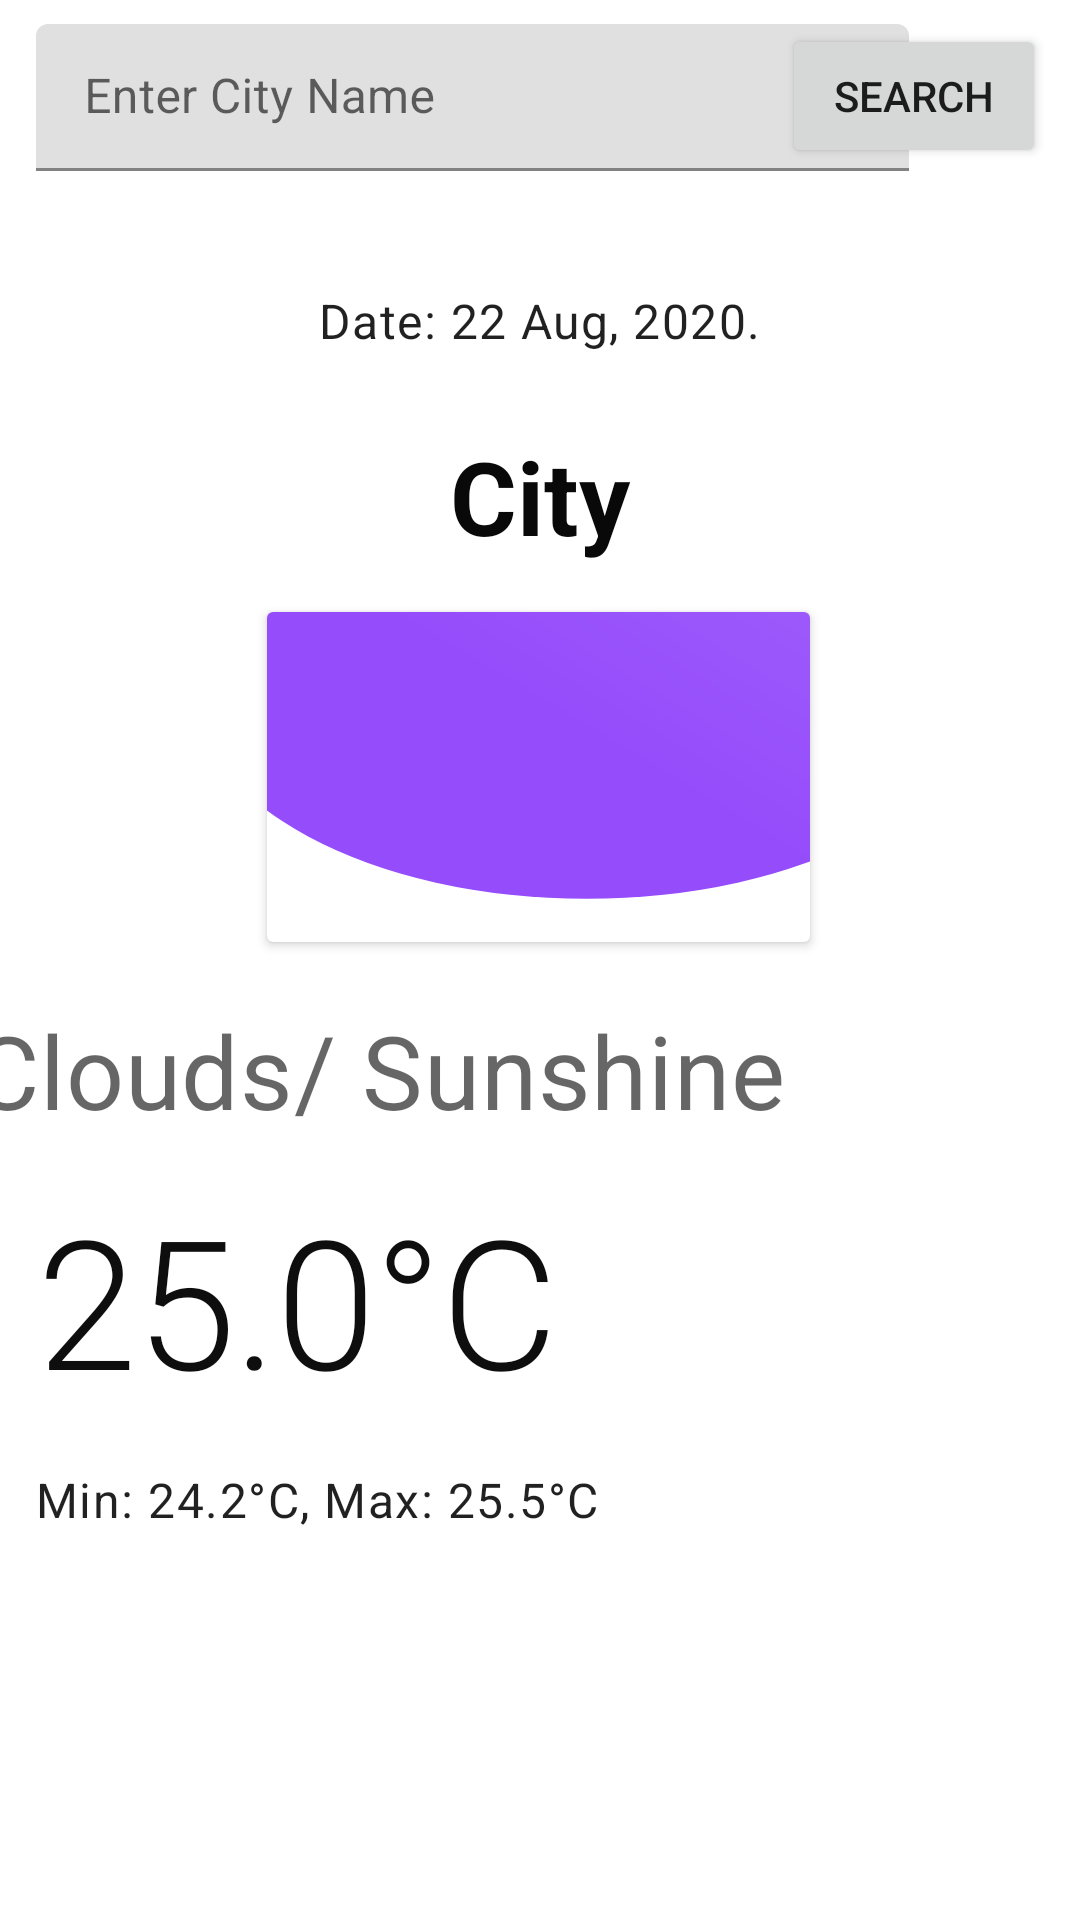

Here is an Android app screen rendered from its layout file. Give the layout XML and the strings, colors and styles it references.
<!-- AndroidManifest.xml: application theme AppTheme -->
<!-- res/layout/current_weather_fragment.xml -->
<?xml version="1.0" encoding="utf-8"?>
<androidx.constraintlayout.widget.ConstraintLayout

    xmlns:android="http://schemas.android.com/apk/res/android"
    xmlns:app="http://schemas.android.com/apk/res-auto"
    xmlns:tools="http://schemas.android.com/tools"
    android:layout_width="match_parent"
    android:layout_height="match_parent"
    android:layout_centerInParent="true"
    tools:context=".ui.weather.current.CurrentWeatherFragment">

    <com.google.android.material.textfield.TextInputLayout
        android:id="@+id/input_layout_email"
        android:layout_width="291dp"
        android:layout_height="49dp"
        android:layout_marginStart="8dp"
        android:layout_marginLeft="8dp"
        android:layout_marginTop="8dp"
        android:layout_marginEnd="8dp"
        android:layout_marginRight="8dp"
        app:layout_constraintEnd_toEndOf="parent"
        app:layout_constraintHorizontal_bias="0.076"
        app:layout_constraintStart_toStartOf="parent"
        app:layout_constraintTop_toTopOf="parent">

        <EditText
            android:id="@+id/input_city_current"
            android:layout_width="match_parent"
            android:layout_height="wrap_content"
            android:autofillHints=""
            android:hint="@string/enter_city_name"
            android:inputType="textShortMessage" />

    </com.google.android.material.textfield.TextInputLayout>

    <Button
        android:id="@+id/search_btn_current"
        android:layout_width="wrap_content"
        android:layout_height="wrap_content"
        android:layout_marginStart="8dp"
        android:layout_marginLeft="8dp"
        android:layout_marginTop="8dp"
        android:layout_marginEnd="8dp"
        android:layout_marginRight="8dp"
        android:text="@string/search"
        app:layout_constraintEnd_toEndOf="parent"
        app:layout_constraintHorizontal_bias="0.987"
        app:layout_constraintStart_toStartOf="parent"
        app:layout_constraintTop_toTopOf="parent" />

    <TextView
        android:id="@+id/textView_temperature_current"
        android:layout_width="wrap_content"
        android:layout_height="wrap_content"
        android:layout_marginTop="8dp"
        android:text="@string/_25_0_c"
        android:textAppearance="@style/TextAppearance.MaterialComponents.Headline2"
        android:textColor="#0E0E0E"
        app:layout_constraintEnd_toEndOf="parent"
        app:layout_constraintHorizontal_bias="0.068"
        app:layout_constraintStart_toStartOf="parent"
        app:layout_constraintTop_toBottomOf="@+id/textView_condition_current" />

    <TextView
        android:id="@+id/textView_condition_current"
        android:layout_width="379dp"
        android:layout_height="51dp"
        android:layout_marginTop="20dp"
        android:inputType="textPersonName|textCapWords"
        android:text="@string/clouds_sunshine"
        android:textAppearance="@style/TextAppearance.MaterialComponents.Headline4"
        app:layout_constraintBottom_toTopOf="@+id/textView_temperature_current"
        app:layout_constraintEnd_toEndOf="parent"
        app:layout_constraintStart_toStartOf="parent"
        app:layout_constraintTop_toBottomOf="@+id/imageView_condition_icon_current_layout" />

    <androidx.cardview.widget.CardView
        android:id="@+id/imageView_condition_icon_current_layout"
        android:layout_width="181dp"
        android:layout_height="110dp"
        android:layout_marginTop="16dp"
        app:layout_constraintEnd_toEndOf="parent"
        app:layout_constraintHorizontal_bias="0.498"
        app:layout_constraintStart_toStartOf="parent"
        app:layout_constraintTop_toBottomOf="@+id/textView_city_name_current">

        <ImageView
            android:layout_width="match_parent"
            android:layout_height="match_parent"
            android:contentDescription="@string/app_name"
            android:scaleType="fitXY"
            android:src="@drawable/ic_background" />

        <ImageView
            android:id="@+id/imageView_condition_icon_current"
            android:layout_width="wrap_content"
            android:layout_height="wrap_content"
            android:layout_gravity="center|center_horizontal|center_vertical"
            android:contentDescription="@string/app_name"
            app:layout_constraintEnd_toEndOf="parent"
            app:layout_constraintHorizontal_bias="0.498"
            app:layout_constraintStart_toStartOf="parent"
            app:layout_constraintTop_toBottomOf="@+id/textView_city_name_current"
            />

    </androidx.cardview.widget.CardView>

    <TextView
        android:id="@+id/textView_min_max_temperature_current"
        android:layout_width="wrap_content"
        android:layout_height="wrap_content"
        android:layout_marginTop="16dp"
        android:text="@string/min_24_2_c_max_25_5_c"
        android:textAppearance="@style/TextAppearance.MaterialComponents.Body1"
        app:layout_constraintBottom_toBottomOf="parent"
        app:layout_constraintEnd_toEndOf="parent"
        app:layout_constraintHorizontal_bias="0.068"
        app:layout_constraintStart_toStartOf="parent"
        app:layout_constraintTop_toBottomOf="@+id/textView_temperature_current"
        app:layout_constraintVertical_bias="0.0" />

    <TextView
        android:id="@+id/date_to_show_current"
        android:layout_width="wrap_content"
        android:layout_height="wrap_content"
        android:layout_marginTop="40dp"
        android:text="@string/date_22_aug_2020"
        android:textAppearance="@style/TextAppearance.MaterialComponents.Body1"
        app:layout_constraintEnd_toEndOf="parent"
        app:layout_constraintStart_toStartOf="parent"
        app:layout_constraintTop_toBottomOf="@+id/search_btn_current" />

    <TextView
        android:id="@+id/textView_city_name_current"
        android:layout_width="wrap_content"
        android:layout_height="wrap_content"
        android:layout_marginTop="25dp"
        android:text="@string/city"
        android:textAllCaps="false"
        android:textAppearance="@style/TextAppearance.AppCompat.Display1"
        android:textColor="#090909"
        android:textStyle="bold"
        app:layout_constraintEnd_toEndOf="parent"
        app:layout_constraintStart_toStartOf="parent"
        app:layout_constraintTop_toBottomOf="@+id/date_to_show_current" />


</androidx.constraintlayout.widget.ConstraintLayout>
<!-- resources referenced by this layout -->
<resources>
  <!-- drawable ic_background (drawable) -->
  <vector xmlns:android="http://schemas.android.com/apk/res/android"
      xmlns:aapt="http://schemas.android.com/aapt"
      android:width="128dp"
      android:height="128dp"
      android:viewportWidth="512"
      android:viewportHeight="512">
    <group>
      <clip-path android:pathData="M0,0h512v512h-512z M 0,0"/>
      <path
          android:pathData="M-70.0,115.0a371.5,330.0,0,1,0,743.0,0.0a371.5,330.0,0,1,0,-743.0,0.0z">
        <aapt:attr name="android:fillColor">
          <gradient 
              android:startY="169"
              android:startX="270"
              android:endY="-2705"
              android:endX="3084"
              android:type="linear">
            <item android:offset="0" android:color="#FF954CFB"/>
            <item android:offset="1" android:color="#FFFFFFFF"/>
          </gradient>
        </aapt:attr>
      </path>
    </group>
  </vector>
  <string name="_25_0_c">25.0°C</string>
  <string name="app_name">anamika-test</string>
  <string name="city">City</string>
  <string name="clouds_sunshine">Clouds/ Sunshine</string>
  <string name="date_22_aug_2020">Date: 22 Aug, 2020.</string>
  <string name="enter_city_name">Enter City Name</string>
  <string name="min_24_2_c_max_25_5_c">Min: 24.2°C, Max: 25.5°C</string>
  <string name="search">Search</string>
  <style name="AppTheme" parent="Theme.MaterialComponents.Light.DarkActionBar">
          
          <item name="colorPrimary">@color/colorPrimary</item>
          <item name="colorPrimaryDark">@color/colorPrimaryDark</item>
          <item name="colorAccent">@color/colorAccent</item>
          
          <item name="windowActionBar">false</item>
          <item name="windowNoTitle">true</item>
      </style>
  <color name="colorPrimary">#6200EE</color>
  <color name="colorPrimaryDark">#3700B3</color>
  <color name="colorAccent">#FF954CFB</color>
</resources>
